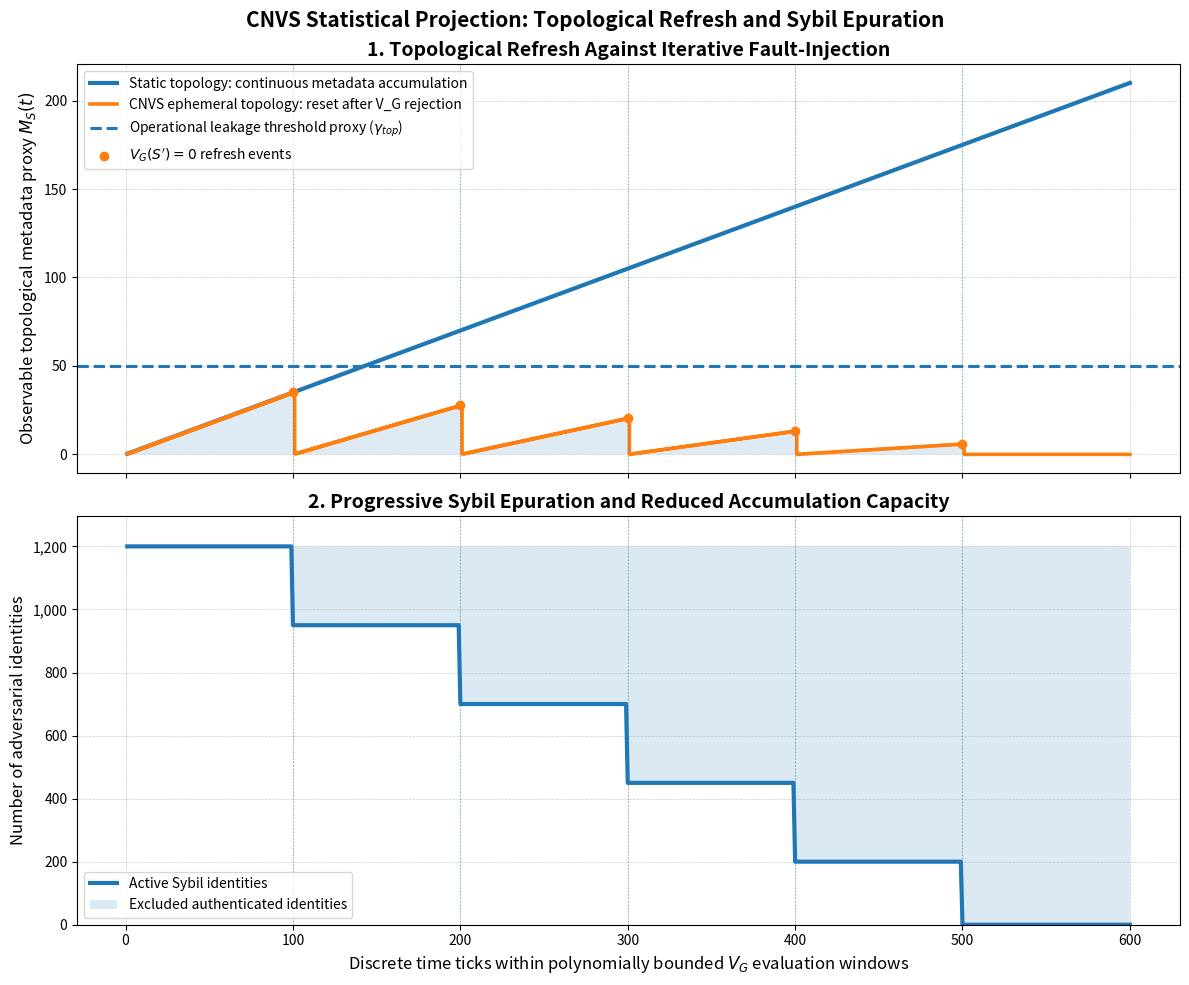

Source code (Python):
# ==============================================================================
# CNVS FRAMEWORK - EXECUTION ENVIRONMENT
# Copyright (c) 2026 Massimo Comitato.
#
# This file is part of the CNVS MTC Data Room.
# Licensed under the PolyForm Noncommercial License 1.0.0.
#
# Commercial use is prohibited without prior written authorization.
# Academic review and technical due diligence use are permitted under the license.
#
# SPDX-License-Identifier: PolyForm-Noncommercial-1.0.0
# ==============================================================================

import numpy as np
import matplotlib.pyplot as plt
import matplotlib.ticker as mticker

# ==============================================================================
# CNVS THEOREM 4 STATISTICAL PROJECTION:
# TOPOLOGICAL REFRESH, FAULT-INJECTION, AND SYBIL EPURATION
#
#  Test Name: Test 4: Statistical Projection of Topological Refresh and Sybil Purge (Iterative Fault-Injection Model).
#  
#
# PURPOSE:
# This script projects the behavior of metadata accumulation over time under 
# repeated fault-injection attacks. It contrasts a static topology against the 
# CNVS ephemeral topology, ASSUMING the formal validity of the evaluation 
# windows and topological refresh mechanisms.
#
# It does NOT construct the full formal architecture (𝓢, 𝔇, V_L, Cons_R, Inv_C).
#
# FORMAL ASSUMPTIONS:
#   1. Static Topology Baseline: Metadata accumulates continuously without reset.
#   2. CNVS Bounded Evaluation (t_eval): The Global Verification function V_G 
#      resolves candidate transitions within a polynomially bounded window.
#   3. Topological Refresh: A rejected transition (V_G = 0) triggers an immediate 
#      reset of intra-cycle observable metadata.
#   4. Sybil Epuration: Authenticated malicious identities utilized in a failed 
#      transition are identified and excluded, reducing the adversary's future 
#      metadata accumulation capacity.
#   5. Bounded Leakage Proxy (gamma_top_limit): Used as a normalized operational 
#      threshold, not as the strict mutual-information quantity I(X_S; M_S).
# ==============================================================================

def simulate_fault_injection_refresh(
    max_ticks=600,
    t_eval=100,
    gamma_top_limit=50.0,
    initial_sybils=1200,
    expulsion_rate=250,
    base_accumulation_rate=0.35
):
    """
    Simulates metadata accumulation and Sybil identity population over discrete 
    time ticks, comparing static networks versus CNVS ephemeral topologies.
    """
    if max_ticks <= 0 or t_eval <= 0 or gamma_top_limit <= 0:
        raise ValueError("Time and threshold parameters must be positive.")
    if initial_sybils < 0 or expulsion_rate < 0 or base_accumulation_rate < 0:
        raise ValueError("Population and rate parameters must be non-negative.")

    t_axis = np.arange(1, max_ticks + 1)

    static_metadata = np.zeros(max_ticks)
    cnvs_metadata = np.zeros(max_ticks)
    sybil_population = np.zeros(max_ticks)
    burned_identities = np.zeros(max_ticks)

    current_static_metadata = 0.0
    current_cnvs_metadata = 0.0
    current_sybils = initial_sybils

    veto_ticks = []
    cnvs_cycle_peaks = []

    for i, t in enumerate(t_axis):

        # 1. Static topology baseline
        static_rate = base_accumulation_rate
        current_static_metadata += static_rate
        static_metadata[i] = current_static_metadata

        # 2. CNVS ephemeral topology (accumulation scales with active Sybils)
        if current_sybils > 0:
            cnvs_rate = base_accumulation_rate * (current_sybils / initial_sybils)
            current_cnvs_metadata += cnvs_rate
        else:
            cnvs_rate = 0.0
            current_cnvs_metadata = 0.0

        cnvs_metadata[i] = current_cnvs_metadata

        # 3. Global verification boundary (t_eval)
        # Rejection triggers metadata reset and identity epuration.
        if (t % t_eval == 0) and (current_sybils > 0):
            veto_ticks.append(t)
            cnvs_cycle_peaks.append(current_cnvs_metadata)

            # Topological Refresh
            current_cnvs_metadata = 0.0

            # Sybil Epuration
            current_sybils = max(0, current_sybils - expulsion_rate)

        sybil_population[i] = current_sybils
        burned_identities[i] = initial_sybils - current_sybils

    return {
        "t_axis": t_axis,
        "static_metadata": static_metadata,
        "cnvs_metadata": cnvs_metadata,
        "sybil_population": sybil_population,
        "burned_identities": burned_identities,
        "gamma_top_limit": gamma_top_limit,
        "veto_ticks": np.array(veto_ticks),
        "cnvs_cycle_peaks": np.array(cnvs_cycle_peaks),
        "initial_sybils": initial_sybils,
        "t_eval": t_eval
    }

# ==============================================================================
# EXECUTION & VALIDATION
# ==============================================================================

result = simulate_fault_injection_refresh(
    max_ticks=600,
    t_eval=100,
    gamma_top_limit=50.0,
    initial_sybils=1200,
    expulsion_rate=250,
    base_accumulation_rate=0.35
)

t = result["t_axis"]
static_metadata = result["static_metadata"]
cnvs_metadata = result["cnvs_metadata"]
sybils = result["sybil_population"]
burned = result["burned_identities"]
threshold = result["gamma_top_limit"]
veto_ticks = result["veto_ticks"]
cnvs_cycle_peaks = result["cnvs_cycle_peaks"]
initial_sybils = result["initial_sybils"]
t_eval = result["t_eval"]

print("CNVS Statistical Projection: Temporal Refresh and Epuration Model")
print(f"Evaluation window proxy t_eval: {t_eval} ticks")
print(f"Operational leakage threshold gamma_top_limit: {threshold}")
print(f"Static topology final metadata: {static_metadata[-1]:.2f}")
print(f"CNVS maximum intra-cycle metadata: {np.max(cnvs_metadata):.2f}")
print(f"Final active Sybil identities: {int(sybils[-1])}")
print(f"Final excluded identities: {int(burned[-1])}")

if np.max(cnvs_metadata) <= threshold:
    print("Result: CNVS intra-cycle metadata remains strictly below the leakage threshold.")
else:
    print("Warning: CNVS intra-cycle metadata exceeds the leakage threshold under these parameters.")

# ==============================================================================
# PLOTTING
# ==============================================================================

fig, (ax1, ax2) = plt.subplots(2, 1, figsize=(12, 10), sharex=True)

# ------------------------------------------------------------------------------
# Plot 1: Metadata accumulation and topological refresh
# ------------------------------------------------------------------------------
ax1.plot(
    t, static_metadata,
    linewidth=3,
    label="Static topology: continuous metadata accumulation"
)

ax1.plot(
    t, cnvs_metadata,
    linewidth=2.6, drawstyle="steps-post",
    label="CNVS ephemeral topology: reset after V_G rejection"
)

ax1.fill_between(t, 0, cnvs_metadata, alpha=0.14)

ax1.axhline(
    y=threshold, linestyle="--", linewidth=2.2,
    label=r"Operational leakage threshold proxy ($\gamma_{top}$)"
)

# Mark global verification boundaries
for tick in veto_ticks:
    ax1.axvline(x=tick, linestyle=":", linewidth=0.9, alpha=0.45)

if len(veto_ticks) > 0:
    ax1.scatter(
        veto_ticks, cnvs_cycle_peaks,
        s=36, zorder=5,
        label=r"$V_G(S')=0$ refresh events"
    )

ax1.set_title(
    "1. Topological Refresh Against Iterative Fault-Injection",
    fontsize=14, fontweight="bold"
)
ax1.set_ylabel(r"Observable topological metadata proxy $M_S(t)$", fontsize=12)
ax1.grid(True, linestyle="--", linewidth=0.5, alpha=0.65)
ax1.legend(loc="upper left", fontsize=10, frameon=True)

# ------------------------------------------------------------------------------
# Plot 2: Sybil epuration
# ------------------------------------------------------------------------------
ax2.plot(
    t, sybils,
    linewidth=3,
    label="Active Sybil identities"
)

ax2.fill_between(
    t, sybils, initial_sybils,
    alpha=0.16,
    label="Excluded authenticated identities"
)

for tick in veto_ticks:
    ax2.axvline(x=tick, linestyle=":", linewidth=0.9, alpha=0.45)

ax2.set_title(
    "2. Progressive Sybil Epuration and Reduced Accumulation Capacity",
    fontsize=14, fontweight="bold"
)
ax2.set_xlabel(
    r"Discrete time ticks within polynomially bounded $V_G$ evaluation windows",
    fontsize=12
)
ax2.set_ylabel("Number of adversarial identities", fontsize=12)
ax2.set_ylim(0, initial_sybils * 1.08)
ax2.grid(True, linestyle="--", linewidth=0.5, alpha=0.65)
ax2.legend(loc="lower left", fontsize=10, frameon=True)
ax2.yaxis.set_major_formatter(mticker.FuncFormatter(lambda x, _: f"{int(x):,}"))

fig.suptitle(
    "CNVS Statistical Projection: Topological Refresh and Sybil Epuration",
    fontsize=15, fontweight="bold"
)

plt.tight_layout()
plt.show()
